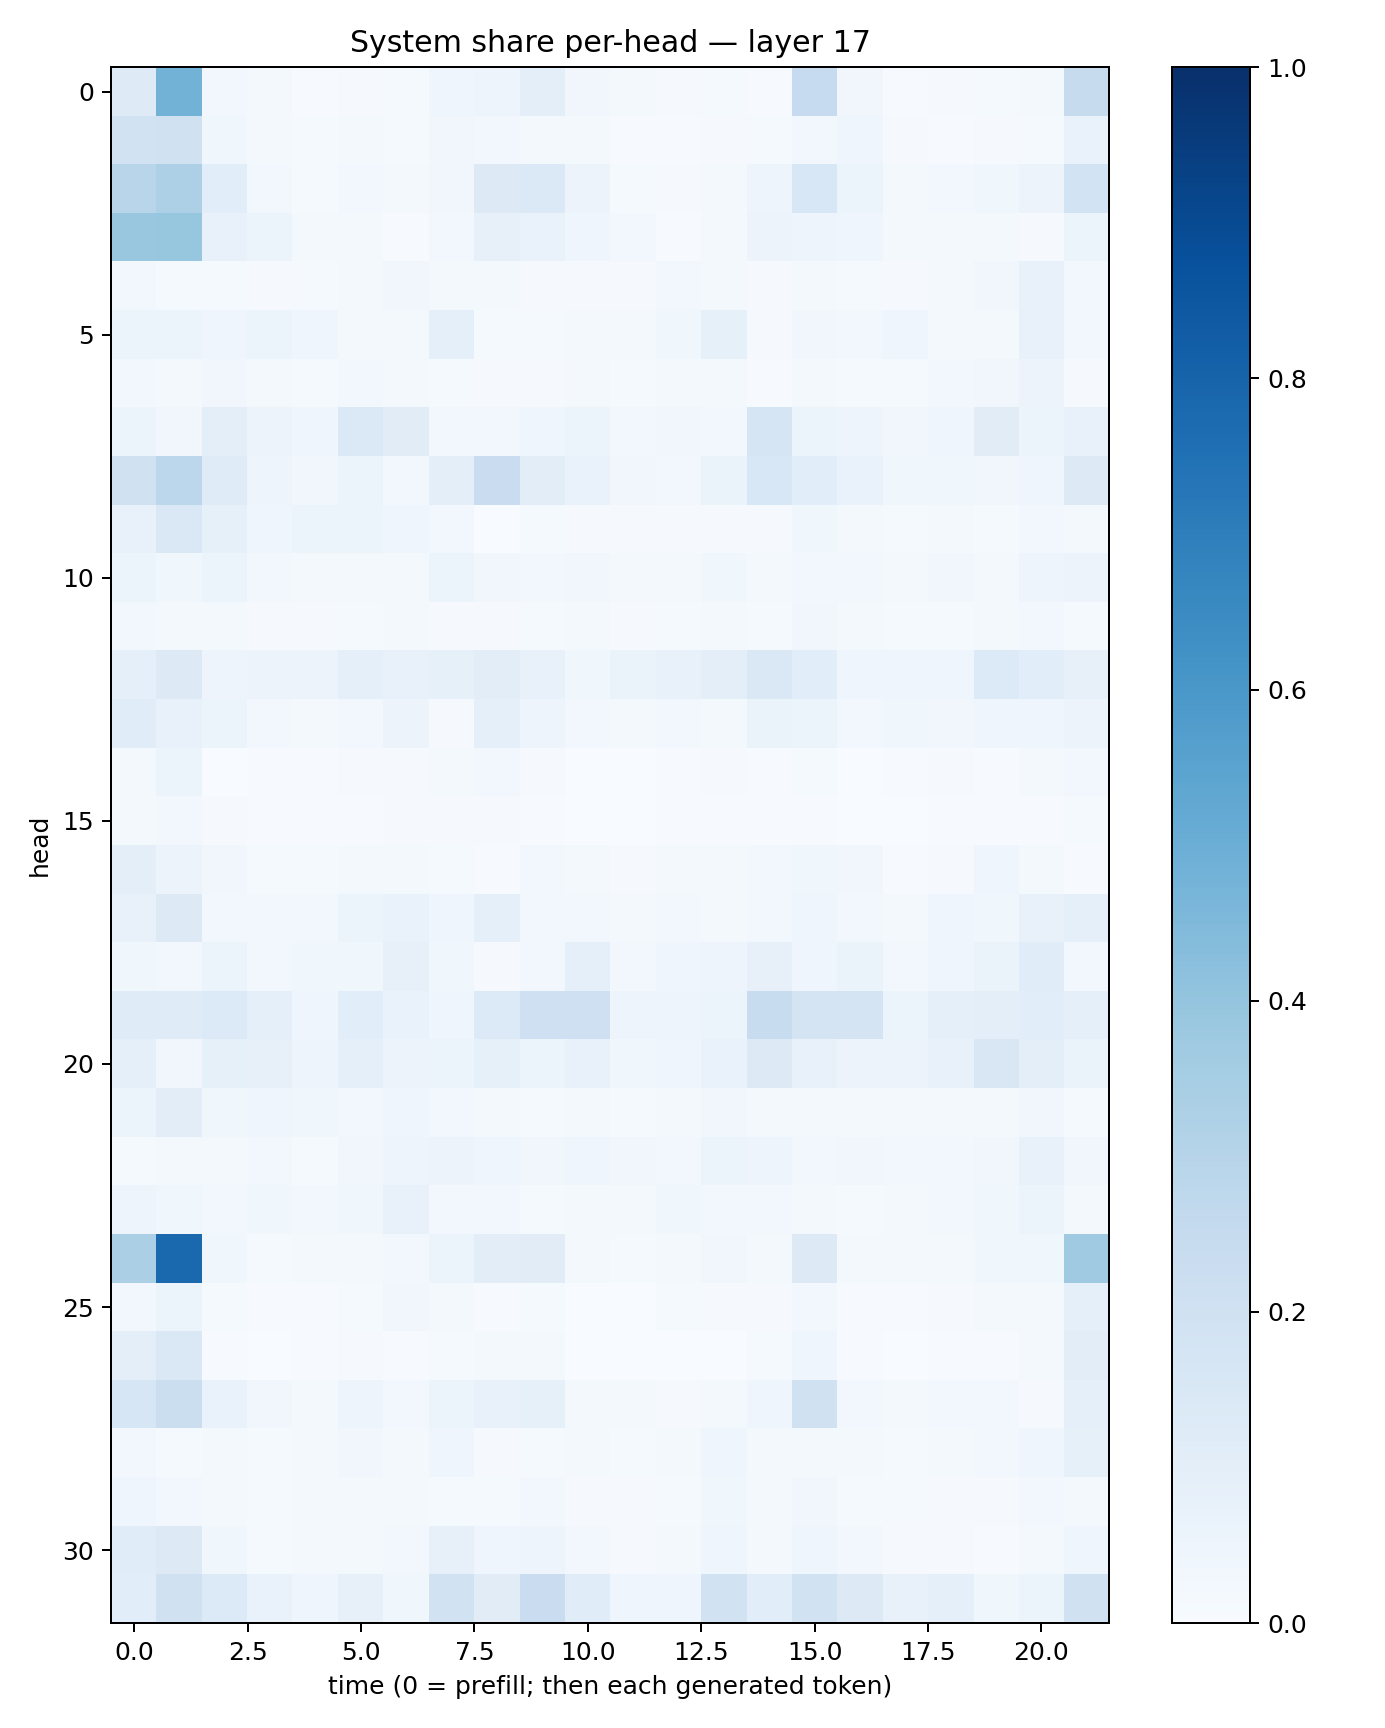

The data file committed next to this chart (first rows):
0.12424146, 0.47700232, 0.02412047, 0.022824632, 0.0065084766, 0.008297603, 0.012154439, 0.043338083, 0.049914975, 0.09467108, 0.03149603, 0.016831959, 0.009393372, 0.0118733775, 0.0077698436, 0.24900223, 0.03512937, 0.0077945497, 0.008805326, 0.011795136, 0.01754981, 0.24429552
0.1907, 0.1985, 0.03724, 0.02311, 0.01345, 0.02105, 0.01417, 0.03404, 0.02547, 0.01699, 0.02171, 0.00715, 0.004964, 0.008784, 0.01462, 0.02644, 0.04019, 0.007868, 0.006889, 0.008669, 0.01347, 0.06665
0.2917, 0.3278, 0.1073, 0.02737, 0.01446, 0.02817, 0.01764, 0.03173, 0.1318, 0.1406, 0.05493, 0.015, 0.01005, 0.01954, 0.0472, 0.1535, 0.05136, 0.01951, 0.02517, 0.03668, 0.05477, 0.1874
0.3835, 0.3929, 0.07504, 0.05341, 0.0212, 0.01798, 0.005663, 0.03111, 0.0801, 0.06938, 0.04397, 0.02672, 0.005256, 0.02108, 0.05597, 0.04959, 0.0462, 0.01585, 0.01914, 0.01611, 0.008748, 0.05342
0.02624, 0.01417, 0.0126, 0.009616, 0.0144, 0.02131, 0.03504, 0.02266, 0.01936, 0.009405, 0.01111, 0.01011, 0.02549, 0.01804, 0.008244, 0.02017, 0.0122, 0.009637, 0.01575, 0.03386, 0.07334, 0.02535
0.06101, 0.0537, 0.03972, 0.06208, 0.04379, 0.02039, 0.01882, 0.09288, 0.0147, 0.01262, 0.01759, 0.0191, 0.03565, 0.08521, 0.008231, 0.03235, 0.02462, 0.03931, 0.01644, 0.01962, 0.07694, 0.02934
0.02892, 0.02093, 0.03441, 0.0188, 0.01515, 0.02724, 0.02193, 0.01471, 0.01114, 0.01016, 0.01821, 0.0141, 0.0225, 0.0227, 0.004478, 0.0162, 0.01453, 0.01495, 0.02771, 0.03437, 0.05522, 0.008341
0.05874, 0.03292, 0.09542, 0.05538, 0.04517, 0.1406, 0.1125, 0.03122, 0.0263, 0.04113, 0.05149, 0.03051, 0.03264, 0.02447, 0.1689, 0.05419, 0.04753, 0.03256, 0.04423, 0.1096, 0.05341, 0.07792
0.1959, 0.2801, 0.1196, 0.04706, 0.03482, 0.0532, 0.02563, 0.0962, 0.2272, 0.105, 0.0673, 0.03317, 0.02412, 0.06559, 0.1526, 0.1072, 0.06696, 0.03902, 0.03713, 0.03181, 0.04062, 0.1274
0.07448, 0.1429, 0.08461, 0.04263, 0.06128, 0.05275, 0.04221, 0.03069, 0.001504, 0.01221, 0.01086, 0.009575, 0.009925, 0.01124, 0.01133, 0.03736, 0.01924, 0.01267, 0.01741, 0.01528, 0.02693, 0.02309
0.06154, 0.03722, 0.05411, 0.02815, 0.01616, 0.02274, 0.02169, 0.05263, 0.03453, 0.02687, 0.03349, 0.01937, 0.02106, 0.03574, 0.0206, 0.02549, 0.02572, 0.01637, 0.03246, 0.01888, 0.04749, 0.0555
0.03111, 0.01963, 0.02107, 0.009688, 0.01023, 0.01528, 0.01603, 0.01159, 0.008994, 0.01458, 0.01636, 0.008304, 0.01357, 0.0204, 0.01204, 0.03421, 0.01813, 0.01301, 0.01444, 0.0213, 0.03045, 0.01266
0.09008, 0.1313, 0.05025, 0.05647, 0.05753, 0.09246, 0.07238, 0.08487, 0.1043, 0.07399, 0.03606, 0.06319, 0.07538, 0.09721, 0.1473, 0.1075, 0.0414, 0.04625, 0.04206, 0.1342, 0.1091, 0.08021
0.1141, 0.07437, 0.05122, 0.02617, 0.01587, 0.02468, 0.05774, 0.01112, 0.09366, 0.05044, 0.02958, 0.01954, 0.02765, 0.01792, 0.06336, 0.06104, 0.029, 0.03653, 0.03295, 0.04073, 0.04648, 0.05588
0.01891, 0.05264, 0.002769, 0.00562, 0.006382, 0.01002, 0.01115, 0.01743, 0.03076, 0.008549, 0.0008737, 0.003589, 0.006302, 0.008065, 0.005123, 0.0119, 0.001917, 0.004232, 0.01139, 0.007624, 0.01564, 0.03115
0.0217, 0.02851, 0.008549, 0.00619, 0.005367, 0.006411, 0.008807, 0.008971, 0.008964, 0.005857, 0.002583, 0.003551, 0.007235, 0.005614, 0.007052, 0.007666, 0.003094, 0.003292, 0.00451, 0.007652, 0.007437, 0.01429
0.09449, 0.05608, 0.03258, 0.01302, 0.01496, 0.01965, 0.01813, 0.01335, 0.007493, 0.02546, 0.01795, 0.008448, 0.02053, 0.0177, 0.03054, 0.03757, 0.03269, 0.006688, 0.01091, 0.04239, 0.02167, 0.007455
0.07765, 0.1318, 0.02942, 0.02975, 0.02501, 0.06094, 0.06931, 0.04616, 0.09114, 0.02677, 0.02388, 0.02203, 0.0302, 0.0221, 0.02599, 0.04371, 0.0241, 0.02282, 0.04311, 0.03646, 0.0735, 0.0875
0.03715, 0.02717, 0.05166, 0.03007, 0.03802, 0.0379, 0.07883, 0.03579, 0.01019, 0.02758, 0.08745, 0.02752, 0.04359, 0.04814, 0.08151, 0.04041, 0.0659, 0.02714, 0.04554, 0.06508, 0.1168, 0.02912
0.1176, 0.1205, 0.1357, 0.08697, 0.04407, 0.1076, 0.0703, 0.04264, 0.1334, 0.2073, 0.2057, 0.05011, 0.0487, 0.06248, 0.2395, 0.1728, 0.1751, 0.0619, 0.09297, 0.09748, 0.1078, 0.08904
0.09005, 0.03189, 0.08329, 0.07956, 0.0478, 0.09329, 0.05715, 0.05949, 0.08521, 0.05316, 0.07463, 0.03553, 0.04668, 0.0679, 0.1321, 0.07166, 0.05599, 0.0577, 0.07622, 0.1497, 0.09582, 0.06564
0.06163, 0.1046, 0.03717, 0.03923, 0.03644, 0.02412, 0.04027, 0.02788, 0.02242, 0.01411, 0.01937, 0.01484, 0.01731, 0.0314, 0.02145, 0.02278, 0.01706, 0.0229, 0.01966, 0.01798, 0.03332, 0.01516
0.01341, 0.01568, 0.01826, 0.02459, 0.01301, 0.03267, 0.04932, 0.05798, 0.0462, 0.03473, 0.04597, 0.03178, 0.02794, 0.06245, 0.04747, 0.02714, 0.03146, 0.02747, 0.02525, 0.03203, 0.07068, 0.03474
0.04991, 0.03878, 0.03115, 0.03906, 0.02518, 0.03624, 0.07181, 0.03097, 0.02452, 0.01271, 0.01938, 0.01839, 0.03525, 0.02821, 0.02966, 0.01729, 0.01535, 0.01836, 0.02447, 0.03568, 0.05463, 0.02151
0.3332, 0.7774, 0.0362, 0.01367, 0.02031, 0.01728, 0.03026, 0.05186, 0.1029, 0.1105, 0.01832, 0.01439, 0.02077, 0.03511, 0.02166, 0.1318, 0.02196, 0.01625, 0.01883, 0.03752, 0.03894, 0.3705
0.0264, 0.05132, 0.0125, 0.006251, 0.004645, 0.01421, 0.03411, 0.01868, 0.004601, 0.01348, 0.003149, 0.002713, 0.01337, 0.008877, 0.00977, 0.02872, 0.004342, 0.004718, 0.01132, 0.01932, 0.01928, 0.0871
0.09544, 0.1418, 0.007558, 0.00306, 0.004222, 0.008422, 0.006769, 0.01538, 0.02304, 0.01948, 0.003898, 0.001843, 0.003267, 0.001972, 0.01331, 0.04007, 0.00466, 0.003703, 0.007324, 0.005984, 0.01567, 0.1032
0.1598, 0.2238, 0.06806, 0.03225, 0.01892, 0.04715, 0.02639, 0.05905, 0.07044, 0.08414, 0.01993, 0.01942, 0.008237, 0.01932, 0.04112, 0.1989, 0.02494, 0.0181, 0.02735, 0.02822, 0.01121, 0.09134
0.03077, 0.01456, 0.0189, 0.01371, 0.01728, 0.03317, 0.01964, 0.04017, 0.01028, 0.01437, 0.02069, 0.01231, 0.01762, 0.04468, 0.01705, 0.02182, 0.02263, 0.01477, 0.01955, 0.02614, 0.04275, 0.08516
0.04102, 0.02775, 0.0185, 0.01377, 0.01568, 0.02091, 0.02282, 0.01458, 0.01294, 0.02664, 0.01153, 0.01157, 0.01351, 0.03582, 0.0224, 0.03387, 0.01493, 0.01392, 0.01092, 0.01169, 0.02426, 0.0202
0.1164, 0.1267, 0.03578, 0.01461, 0.01732, 0.02194, 0.02359, 0.08163, 0.04677, 0.04904, 0.02585, 0.01163, 0.01677, 0.0419, 0.01573, 0.04245, 0.0271, 0.007919, 0.01068, 0.006835, 0.01727, 0.04355
0.1072, 0.1965, 0.1339, 0.06988, 0.04537, 0.08163, 0.03805, 0.1945, 0.1123, 0.2268, 0.1165, 0.04455, 0.04637, 0.1934, 0.1055, 0.1912, 0.1267, 0.07489, 0.09172, 0.0388, 0.06128, 0.1964
